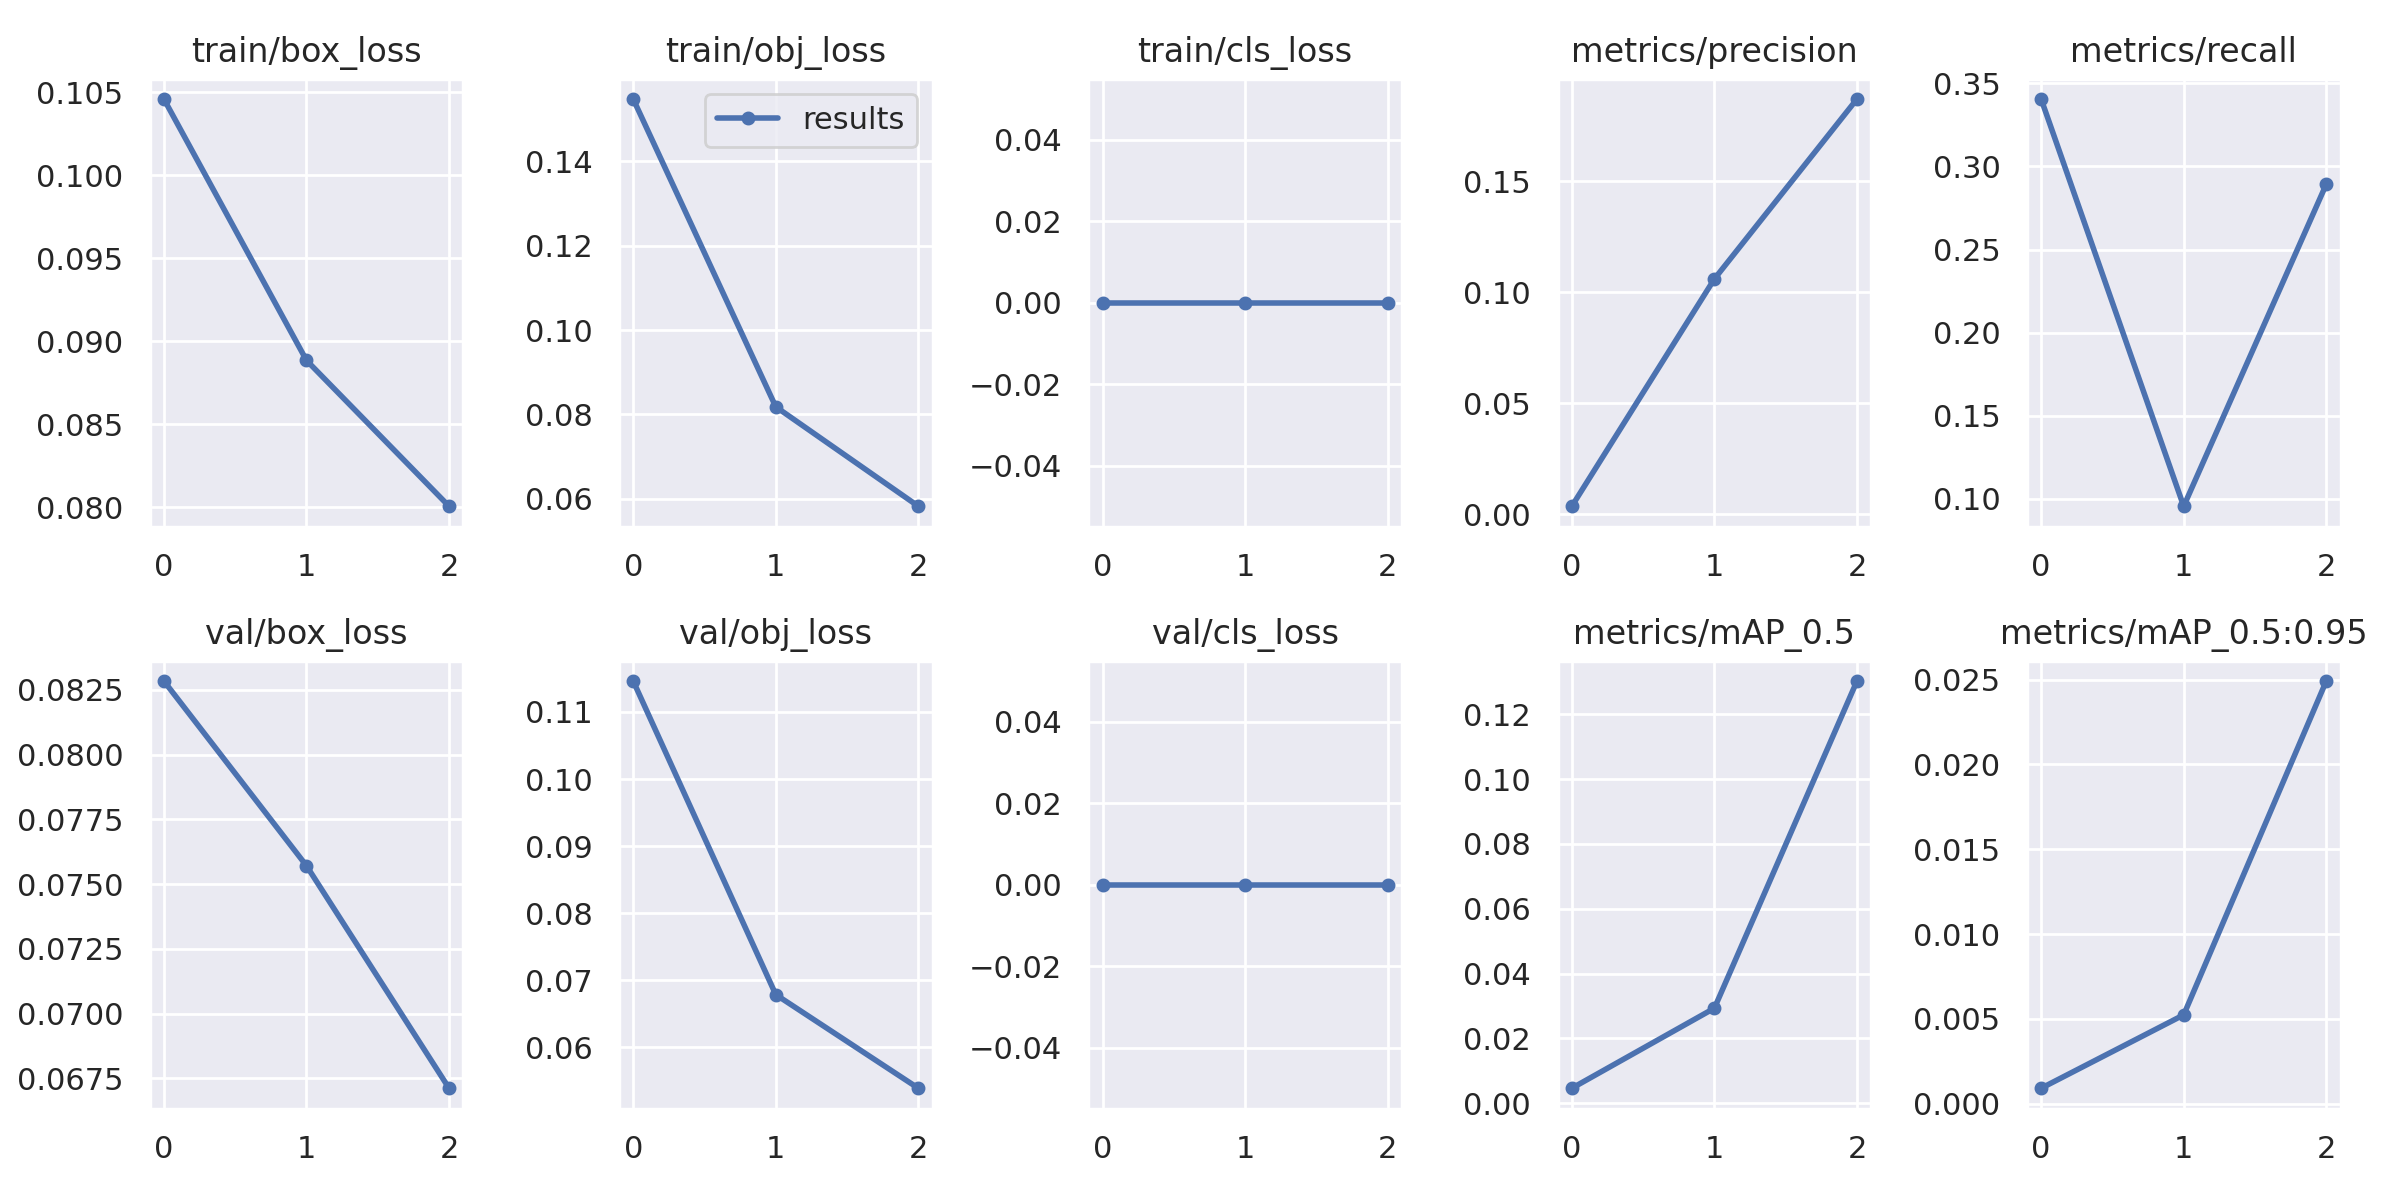

The data file committed next to this chart (first rows):
epoch, train/box_loss, train/obj_loss, train/cls_loss, metrics/precision, metrics/recall, metrics/mAP_0.5, metrics/mAP_0.5:0.95, val/box_loss, val/obj_loss, val/cls_loss, x/lr0, x/lr1, x/lr2
0, 0.1046, 0.1548, 0, 0.003527, 0.3405, 0.004629, 0.000907, 0.08285, 0.1146, 0, 0.003312, 0.003312, 0.07019
1, 0.08885, 0.08178, 0, 0.1059, 0.09563, 0.02932, 0.005232, 0.07571, 0.06788, 0, 0.004452, 0.004452, 0.038
2, 0.08006, 0.0582, 0, 0.1869, 0.2893, 0.1302, 0.02492, 0.06712, 0.05393, 0, 0.003393, 0.003393, 0.003605
